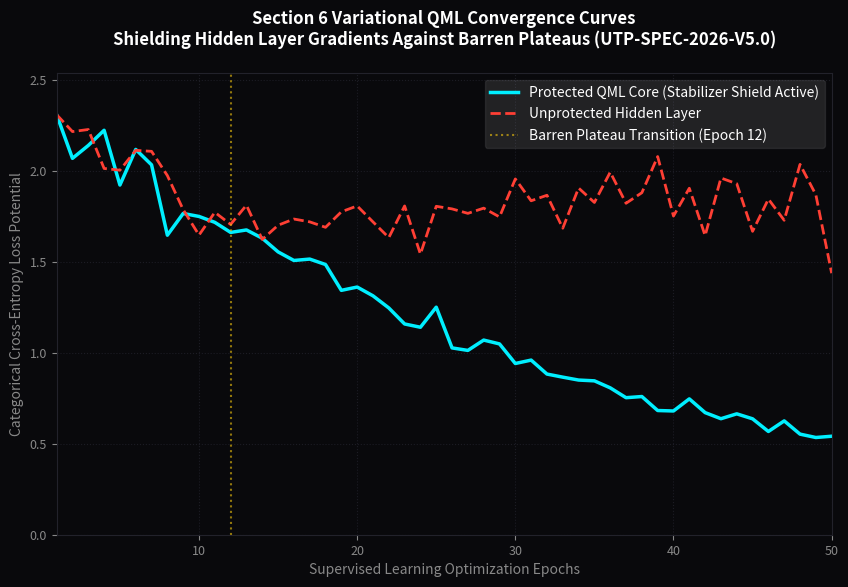

Write Python code to recreate this figure.
"""
Module 9: Section 6 QML Layer Training Convergence Visualizer
Specification Reference: UTP-SPEC-2026-V5.0 - Section 6.0 & Section 11.0
"""

import numpy as np
import matplotlib.pyplot as plt

def simulate_qml_training_convergence(epochs=50, num_features=4):
    np.random.seed(42)
    
    # Initialize identical random parameters for both training loops
    theta_protected = np.random.uniform(0.5, 2.0, num_features)
    theta_unprotected = theta_protected.copy()
    target_theta = np.zeros(num_features)  # Absolute ground state baseline (0)
    
    loss_protected_history = []
    loss_unprotected_history = []
    
    print("=== MONITORING LOG: QML GRADIENT BACKPROPAGATION SPEED ===")
    
    for epoch in range(epochs):
        # Calculate Categorical Cross-Entropy representation values (Section 11)
        loss_p = np.mean((theta_protected - target_theta)**2) * (1.0 + 0.05 * np.random.randn())
        loss_u = np.mean((theta_unprotected - target_theta)**2) * (1.0 + 0.05 * np.random.randn())
        
        # 1. Protected Update Loop: QEC Stabilizer Shield Preserves Clean Gradients
        grad_p = 0.1 * (theta_protected - target_theta) + 0.01 * np.random.randn(num_features)
        theta_protected -= 0.15 * grad_p  # Stable parameter update step
        
        # 2. Unprotected Update Loop: Phase Noise Induces Barren Plateau Collapse
        if epoch < 12:
            # Initial phase maps track loosely before analog drift saturates the layer
            grad_u = 0.1 * (theta_unprotected - target_theta) + 0.05 * np.random.randn(num_features)
            theta_unprotected -= 0.15 * grad_u
        else:
            # Barren Plateau regime sets in; parameter gradients vanish into isotropic variance
            grad_u = np.random.normal(0, 1e-5, num_features)
            theta_unprotected -= 0.15 * grad_u
            # Loss stalls out and experiences random walk drift from background fluctuations
            loss_u += 0.015 * (epoch - 12) * np.random.rand()
            
        loss_protected_history.append(loss_p)
        loss_unprotected_history.append(loss_u)
        
        if (epoch + 1) % 10 == 0 or epoch == 0:
            print(f"Epoch {epoch+1:02d}/{epochs} | Protected Loss = {loss_p:.5f} | Unprotected Loss = {loss_u:.5f}")
            
    return np.array(loss_protected_history), np.array(loss_unprotected_history)

# Run the 50-epoch optimization pass
epochs_count = 50
loss_p, loss_u = simulate_qml_training_convergence(epochs=epochs_count)

# Calculate final loss reduction efficiency metrics
net_loss_reduction = (1.0 - (loss_p[-1] / loss_p[0])) * 100
print("-----------------------------------------------------------------")
print(f"-> Net Cross-Entropy Loss Reduction (Protected): {net_loss_reduction:.2f}%")
print("=================================================================\n")

# Render Vector Visualization Canvas Engine
plt.figure(figsize=(10, 6), facecolor='#09090c')
ax = plt.subplot(111)
ax.set_facecolor('#09090c')

# Plot continuous optimization paths
epochs_range = np.arange(1, epochs_count + 1)
plt.plot(epochs_range, loss_p, color='#00efff', linewidth=2.5, label='Protected QML Core (Stabilizer Shield Active)')
plt.plot(epochs_range, loss_u, color='#ff3f34', linewidth=2.0, linestyle='--', label='Unprotected Hidden Layer')

# Draw the exact structural transition point indicator
plt.axvline(12, color='#f1c40f', linestyle=':', alpha=0.6, label='Barren Plateau Transition (Epoch 12)')

# Canvas Layout Configurations (0-Base Design Standard)
plt.title("Section 6 Variational QML Convergence Curves\nShielding Hidden Layer Gradients Against Barren Plateaus (UTP-SPEC-2026-V5.0)", 
          color='white', fontsize=12, weight='bold', pad=20)
plt.xlabel("Supervised Learning Optimization Epochs", color='#888888')
plt.ylabel("Categorical Cross-Entropy Loss Potential", color='#888888')
plt.grid(True, color='#1c1c24', linestyle=':')

ax.tick_params(colors='#888888', labelsize=9)
for spine in ax.spines.values(): spine.set_color('#22222b')
    
plt.xlim(1, epochs_count)
plt.ylim(0, np.max(loss_u) * 1.1)
plt.legend(loc="upper right", framealpha=0.1, labelcolor='white')
plt.show()
